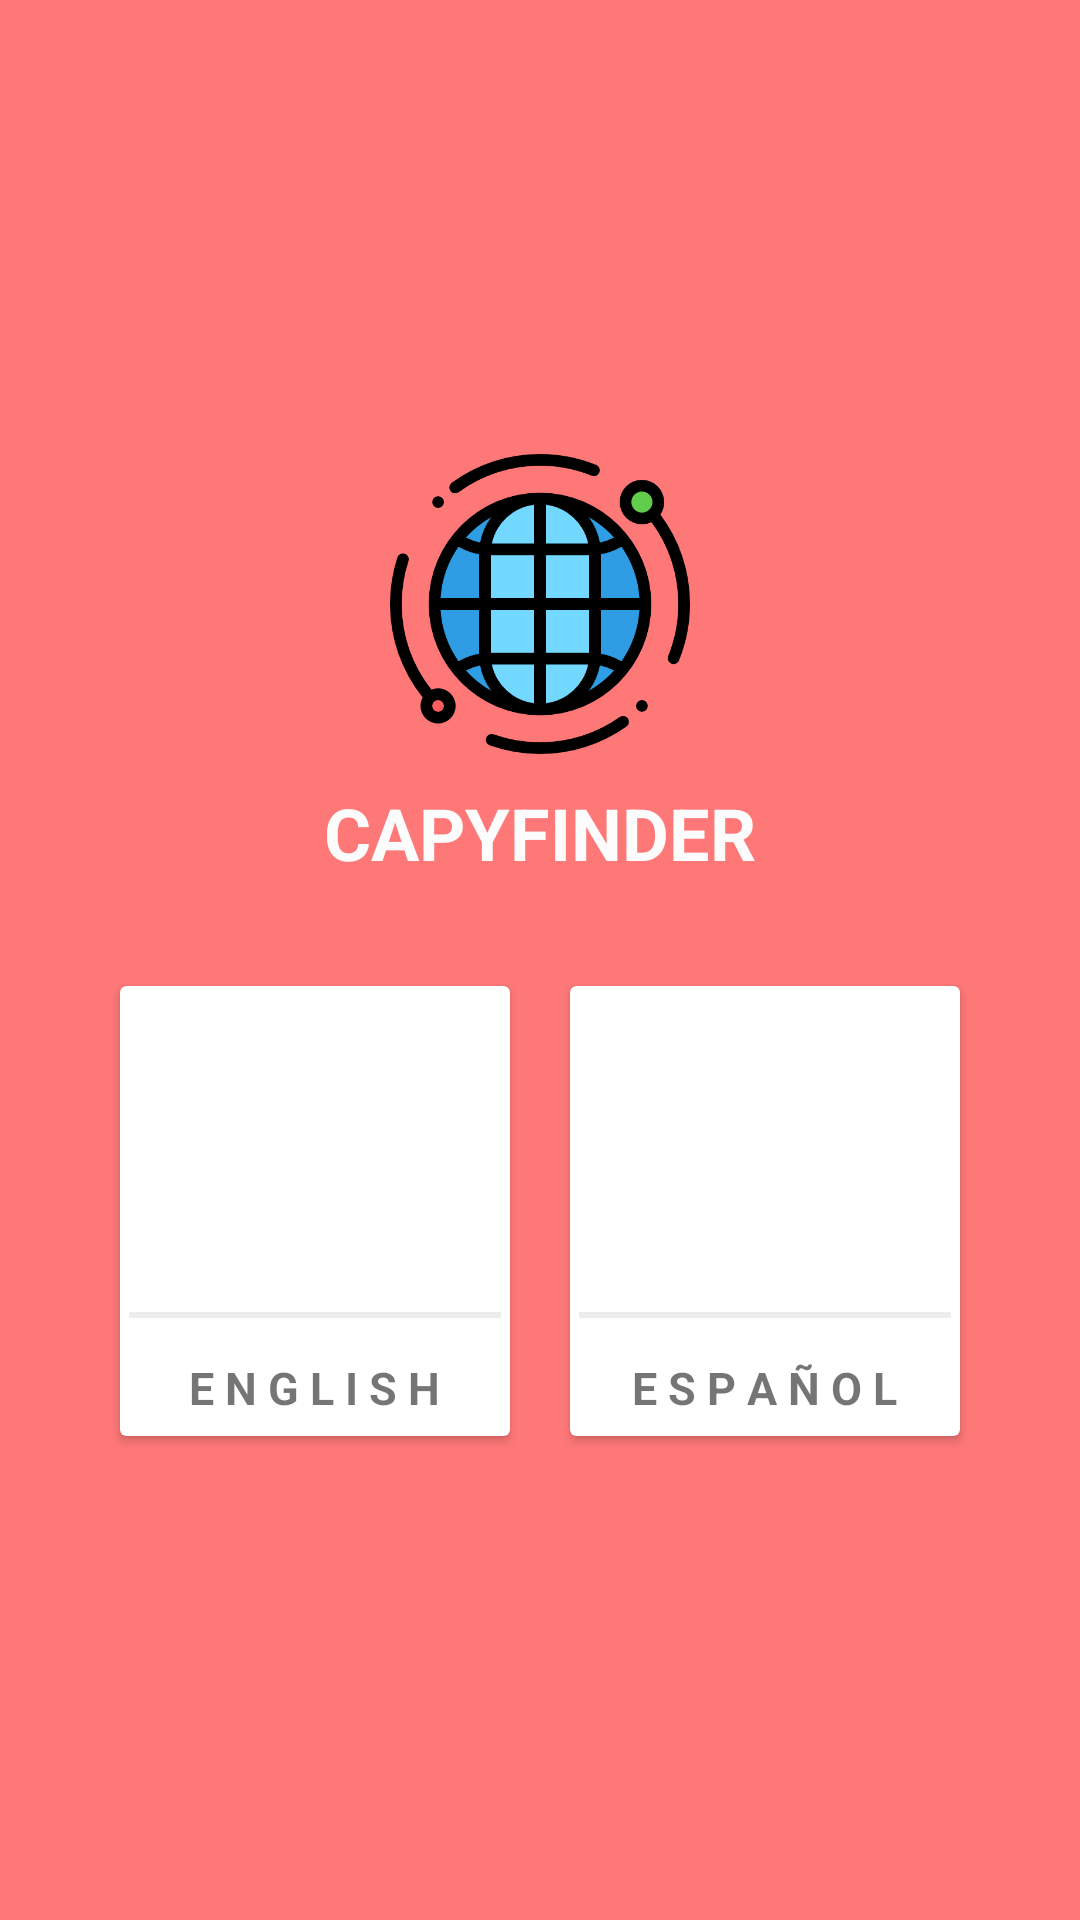

Android layout source for this screen:
<!-- AndroidManifest.xml: application theme AppTheme -->
<!-- res/layout/activity_home.xml -->
<?xml version="1.0" encoding="utf-8"?>
<LinearLayout xmlns:android="http://schemas.android.com/apk/res/android"
    xmlns:app="http://schemas.android.com/apk/res-auto"
    xmlns:tools="http://schemas.android.com/tools"
    android:layout_width="match_parent"
    android:layout_height="match_parent"
    tools:context=".Home"
    android:background="@color/Fondo"
    android:orientation="vertical"
    android:padding="10dp"
    android:id="@+id/ll"
    android:gravity="center">

    <LinearLayout
        android:clipToPadding="false"
        android:gravity="center"
        android:orientation="vertical"
        android:layout_width="match_parent"
        android:layout_height="wrap_content">

        <ImageView
            android:layout_width="100dp"
            android:layout_height="100dp"
            android:src="@drawable/logo"
            android:layout_marginBottom="0dp"/>

        <TextView
            android:layout_width="wrap_content"
            android:layout_height="wrap_content"
            android:layout_marginTop="10dp"
            android:text="CAPYFINDER"
            android:textSize="24dp"
            android:textAlignment="center"
            android:textStyle="bold"
            android:textColor="@color/backgroundcolor"
            android:layout_marginBottom="25dp"/>
    </LinearLayout>

    <LinearLayout
        android:clipToPadding="false"
        android:gravity="center"
        android:orientation="horizontal"
        android:layout_width="match_parent"
        android:layout_height="wrap_content">

        <android.support.v7.widget.CardView
            android:id="@+id/Ingles"
            android:layout_width="130dp"
            android:layout_height="150dp"
            android:layout_margin="10dp"
            android:clickable="true"
            android:foreground="?android:attr/selectableItemBackground">

            <LinearLayout
                android:layout_width="match_parent"
                android:layout_height="match_parent"
                android:gravity="center"
                android:orientation="vertical">

                <ImageView
                    android:layout_width="100dp"
                    android:layout_height="100dp"
                    android:src="@drawable/english" />

                <View
                    android:layout_width="match_parent"
                    android:layout_height="2dp"
                    android:layout_margin="3dp"
                    android:layout_marginLeft="6dp"
                    android:layout_marginRight="6dp"
                    android:background="@color/lightgray" />

                <TextView
                    android:layout_width="wrap_content"
                    android:layout_height="wrap_content"
                    android:layout_marginTop="10dp"
                    android:text="E N G L I S H"
                    android:textAlignment="center"
                    android:textSize="15dp"
                    android:textStyle="bold" />
            </LinearLayout>
        </android.support.v7.widget.CardView>

        <android.support.v7.widget.CardView
            android:id="@+id/Spanish"
            android:layout_width="130dp"
            android:layout_height="150dp"
            android:layout_margin="10dp"
            android:clickable="true"
            android:foreground="?android:attr/selectableItemBackground"
            >

            <LinearLayout
                android:layout_width="match_parent"
                android:layout_height="match_parent"
                android:gravity="center"
                android:orientation="vertical">

                <ImageView
                    android:layout_width="100dp"
                    android:layout_height="100dp"
                    android:src="@drawable/lspain"/>

                <View
                    android:layout_width="match_parent"
                    android:layout_height="2dp"
                    android:layout_margin="3dp"
                    android:background="@color/lightgray" />

                <TextView
                    android:layout_width="wrap_content"
                    android:layout_height="wrap_content"
                    android:layout_marginTop="10dp"
                    android:text="E S P A Ñ O L"
                    android:textSize="15dp"
                    android:textAlignment="center"
                    android:textStyle="bold" />
            </LinearLayout>
        </android.support.v7.widget.CardView>
    </LinearLayout>
</LinearLayout>
<!-- resources referenced by this layout -->
<resources>
  <color name="Fondo">#FF7878</color>
  <color name="backgroundcolor">#fcfcfc</color>
  <color name="lightgray">#ededed</color>
  <!-- drawable logo: png bitmap (drawable, 31395 bytes) -->
  <style name="AppTheme" parent="Theme.AppCompat.Light.DarkActionBar">
          
          <item name="colorPrimary">@color/colorPrimary</item>
          <item name="colorPrimaryDark">@color/colorPrimaryDark</item>
          <item name="colorAccent">@color/colorAccent</item>
      </style>
  <color name="colorPrimary">#3F51B5</color>
  <color name="colorPrimaryDark">#303F9F</color>
  <color name="colorAccent">#FF4081</color>
</resources>
